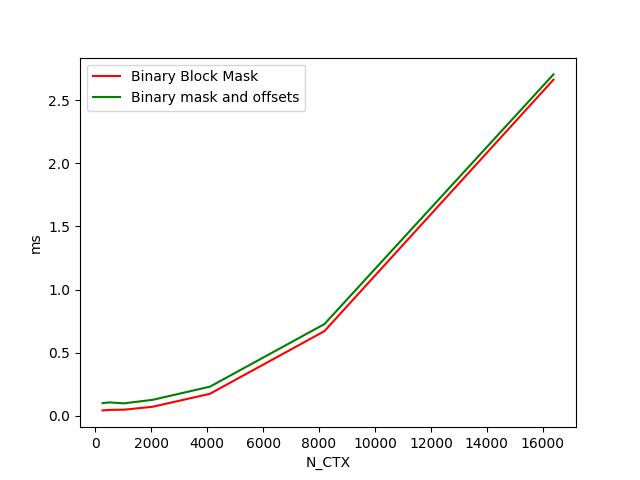

Source data for this figure (header and first rows):
N_CTX, Binary Block Mask, Binary mask and offsets
256, 0.04397, 0.1017
512, 0.04806, 0.1071
1024, 0.0495, 0.09982
2048, 0.07285, 0.1277
4096, 0.1751, 0.2317
8192, 0.6712, 0.727
16384, 2.661, 2.703
